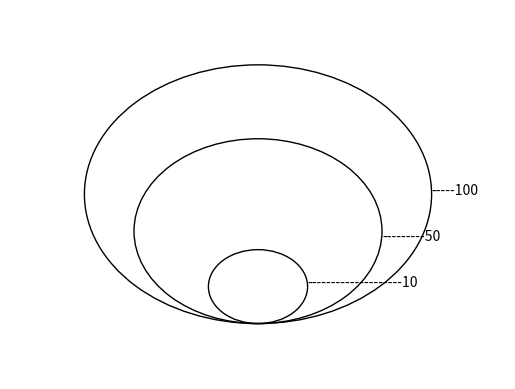

Python code for this plot:
import matplotlib.pyplot as plt
r1 = 7
r2 = 5
r3 = 2
figure, graph = plt.subplots()
circle1 = plt.Circle((0, 0), r1, fill=False)
circle2 = plt.Circle((0, -2), r2, fill=False)
circle3 = plt.Circle((0, -5), r3, fill=False)
graph.add_patch(circle1)
graph.add_patch(circle2)
graph.add_patch(circle3)
graph.set_xlim(-10,10)
graph.set_ylim(-10,10)
plt.text(7,0,'-----100')
plt.text(5,-2.5,'---------50')
plt.text(2,-5,'--------------------10')
graph.set_axis_off()
plt.show()
